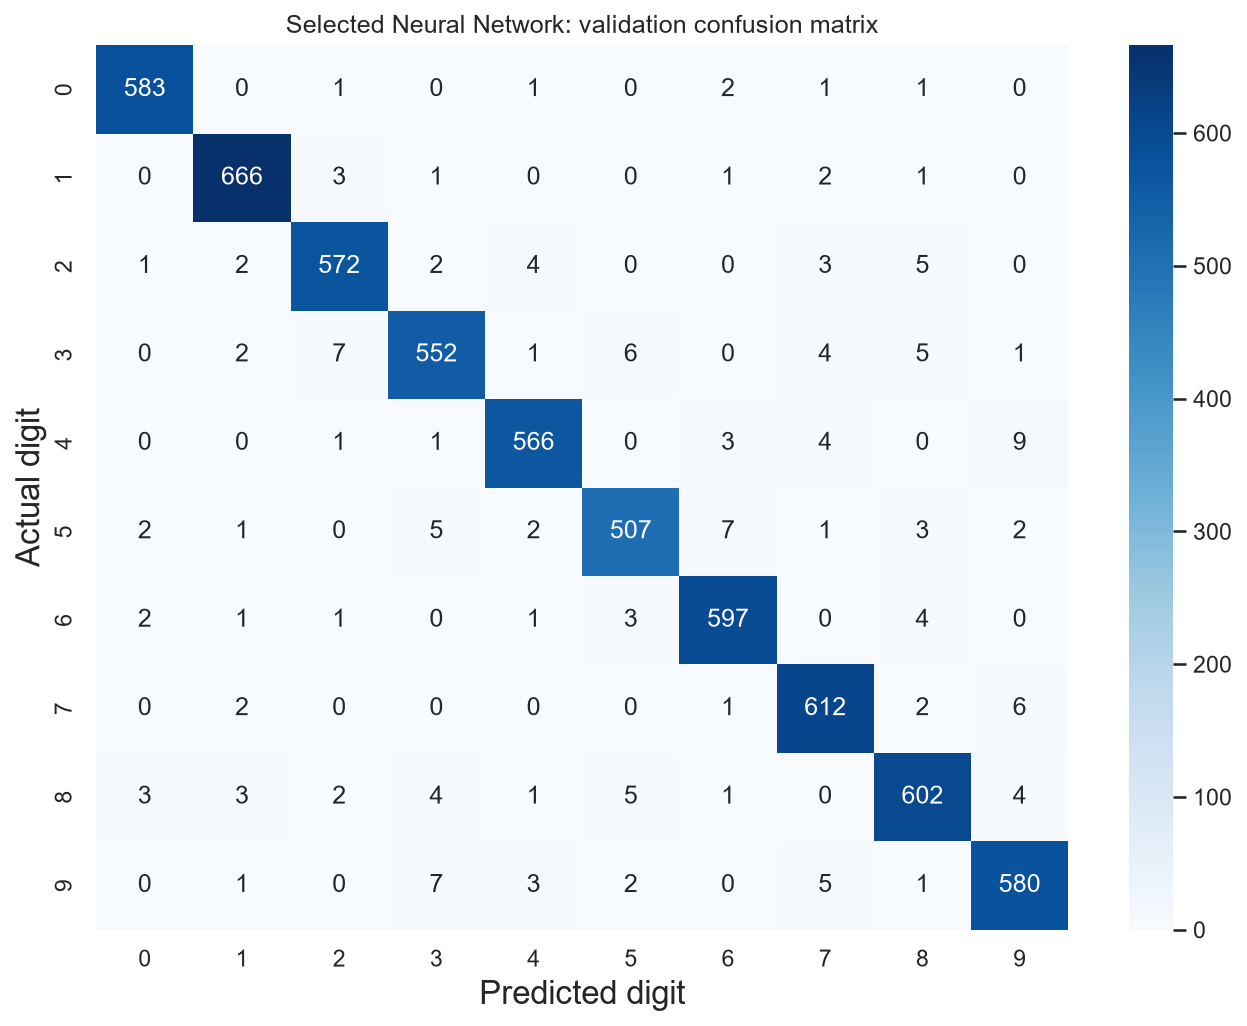

Source data for this figure (header and first rows):
Actual digit, 0, 1, 2, 3, 4, 5, 6, 7, 8, 9
0, 583, 0, 1, 0, 1, 0, 2, 1, 1, 0
1, 0, 666, 3, 1, 0, 0, 1, 2, 1, 0
2, 1, 2, 572, 2, 4, 0, 0, 3, 5, 0
3, 0, 2, 7, 552, 1, 6, 0, 4, 5, 1
4, 0, 0, 1, 1, 566, 0, 3, 4, 0, 9
5, 2, 1, 0, 5, 2, 507, 7, 1, 3, 2
6, 2, 1, 1, 0, 1, 3, 597, 0, 4, 0
7, 0, 2, 0, 0, 0, 0, 1, 612, 2, 6
8, 3, 3, 2, 4, 1, 5, 1, 0, 602, 4
9, 0, 1, 0, 7, 3, 2, 0, 5, 1, 580
